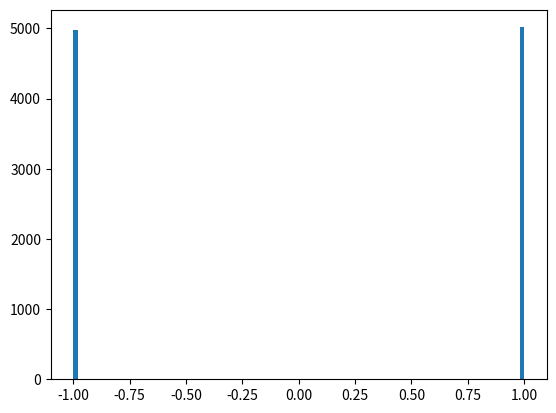

This chart was generated by the following Python code: (Note: this script raises an exception after producing the figure.)



import numpy as np
import pandas as pd
import matplotlib.pyplot as plt
import warnings
from scipy.stats import norm
from datetime import datetime
warnings.filterwarnings(action='ignore')

def bernoulli():
    return np.random.choice([-1, 1], 10000, p=[0.5, 0.5])

def uniform():
    return np.random.uniform(-1, 1, 10000)

def linear():
    L = 10000
    x = np.arange(1, L + 1)
    probs = np.linspace(0, 1, L)
    probs = probs / np.sum(probs)
    samples = np.random.choice(x / L, size=L, replace=True, p=probs)
    signs = bernoulli()
    return samples * signs

def quadratic():
    L = 10000
    x = np.arange(1, L + 1)
    probs = np.linspace(0, 1, L)
    probs = (probs ** 2) / np.sum(probs ** 2)
    samples = np.random.choice(x / L, size=L, replace=True, p=probs)
    signs = bernoulli()
    return samples * signs

# def add_timestamp(dataframe):
#     try:
#         dataframe = dataframe[['timestamps','value','anomaly']]
#     except:
#         dataframe = dataframe[['value','anomaly']]
#         dataframe['timestamps']=[i for i in range(1,len(dataframe)+1)]
#     return dataframe

def add_timestamp(dataframe):
    if 'timestamps' not in dataframe.columns:
        dataframe['timestamps'] = [i for i in range(1, len(dataframe) + 1)]
    return dataframe

def change_to_timestamp(df,column,format):
    df['timestamps'] = df[column].apply(lambda x:datetime.timestamp(datetime.strptime(x,format)))
    return df

def change_to_index(values, length):
    temp = [0 for _ in range(length)]
    for i in values:
        temp[i] = 1
    return temp

# def change_to_value(indices, length):
#     temp

def math_round(x):
    M = x//1
    return M if x-M<0.5 else M+1

def contaminate(ts, alpha, anom_percent, func):

    def update(List, old_mean, old_sd, new_val):
        # print(new_val, old_mean)
        Len = len(List)
        new_std = np.sqrt(((Len - 1) / Len) * old_sd ** 2 + (1 / (Len + 1)) * (new_val - old_mean) ** 2)
        new_mean = old_mean * (Len) / (Len + 1) + new_val / (Len + 1)
        List.append(new_val)
        return {'mean': new_mean, 'sd': new_std, 'List': List}

    L = len(ts)

    X_t = [ts[0]]
    X_t_mean = ts[0]
    X_t_sd = 0

    anomal_index = []
    randoms = np.random.uniform(0, 1, L)

    if func.lower() in ['bernoulli', 'ber']:
        samples = bernoulli()
    elif func.lower() in ['uniform', 'uni']:
        samples = uniform()
    elif func.lower() in ['linear', 'lin']:
        samples = linear()
    elif func.lower() in ['quadratic', 'quad']:
        samples = quadratic()
    else:
        raise ValueError("Anomaly generating function must be 'Bernoulli', 'Uniform', 'Linear', or 'Quadratic'.")

    for i in range(1, L):
        new_vals = update(X_t, X_t_mean, X_t_sd, ts[i])
        X_t_mean = new_vals['mean']
        X_t_sd = new_vals['sd']
        X_t = new_vals['List']
        if randoms[i] < anom_percent:
            multiplier = np.random.choice(samples, 1)
            anomal_index.append(i)
            ts[i] = ts[i] + (multiplier * norm.ppf(1 - alpha / 2, loc=0, scale=X_t_sd))

    anomal_val = np.zeros(len(ts))
    anomal_val[anomal_index] = 1
    anomal_val = pd.Series(anomal_val, dtype='category')
    return {'value': ts, 'anomaly': anomal_val}


if __name__ == "__main__":
    plt.hist(bernoulli(), bins=100)
    plt.savefig(fname='..//results//plots//bernoulli_distribution.png')
    plt.show()

    plt.hist(uniform(), bins=100)
    plt.savefig(fname='..//results//plots//uniform_distribution.png')
    plt.show()

    plt.hist(linear(), bins=100)
    plt.savefig(fname='..//results//plots//linear_distribution.png')
    plt.show()

    plt.hist(quadratic(), bins=100)
    plt.savefig(fname='..//results//plots//quadratic_distribution.png')
    plt.show()





